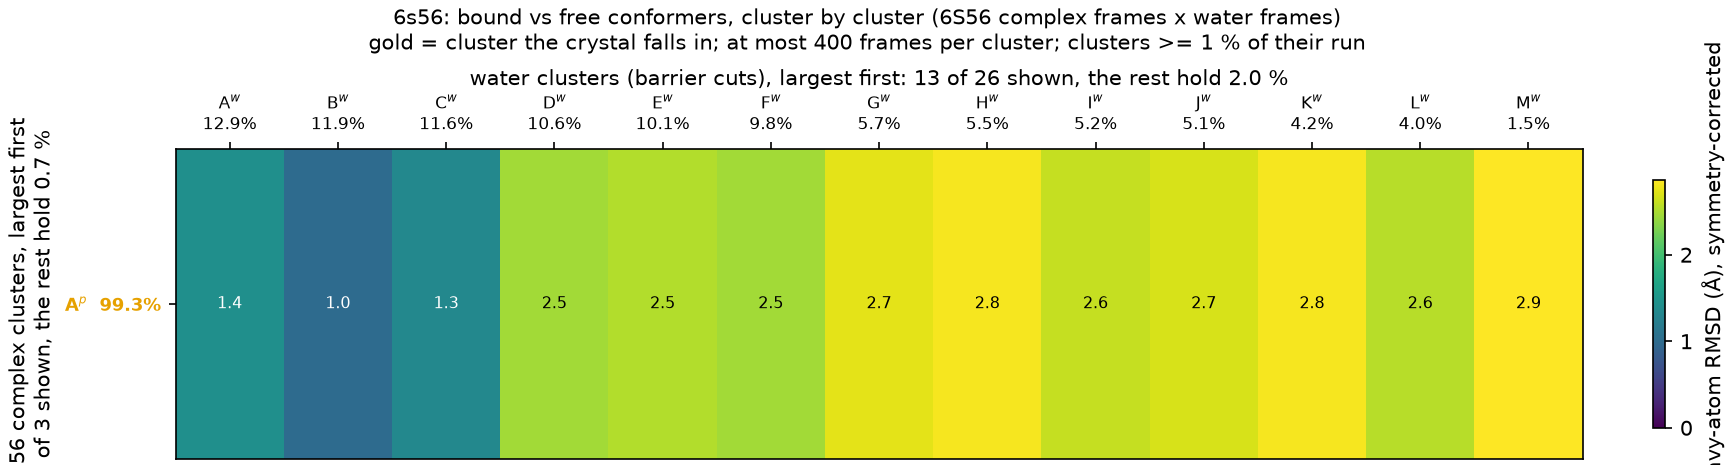

Source data for this figure (header and first rows):
complex_cluster, complex_mass, water_cluster, water_mass, rmsd_mean, rmsd_std
A, 0.9931, A, 0.1287, 1.425, 0.2664
A, 0.9931, B, 0.1192, 1.001, 0.3943
A, 0.9931, C, 0.1159, 1.333, 0.2789
A, 0.9931, D, 0.106, 2.463, 0.3104
A, 0.9931, E, 0.101, 2.53, 0.271
A, 0.9931, F, 0.0979, 2.464, 0.2857
A, 0.9931, G, 0.057, 2.739, 0.302
A, 0.9931, H, 0.05457, 2.818, 0.289
A, 0.9931, I, 0.05173, 2.61, 0.2489
A, 0.9931, J, 0.0508, 2.687, 0.2006
A, 0.9931, K, 0.04203, 2.822, 0.2177
A, 0.9931, L, 0.04047, 2.551, 0.316
A, 0.9931, M, 0.015, 2.86, 0.2175
